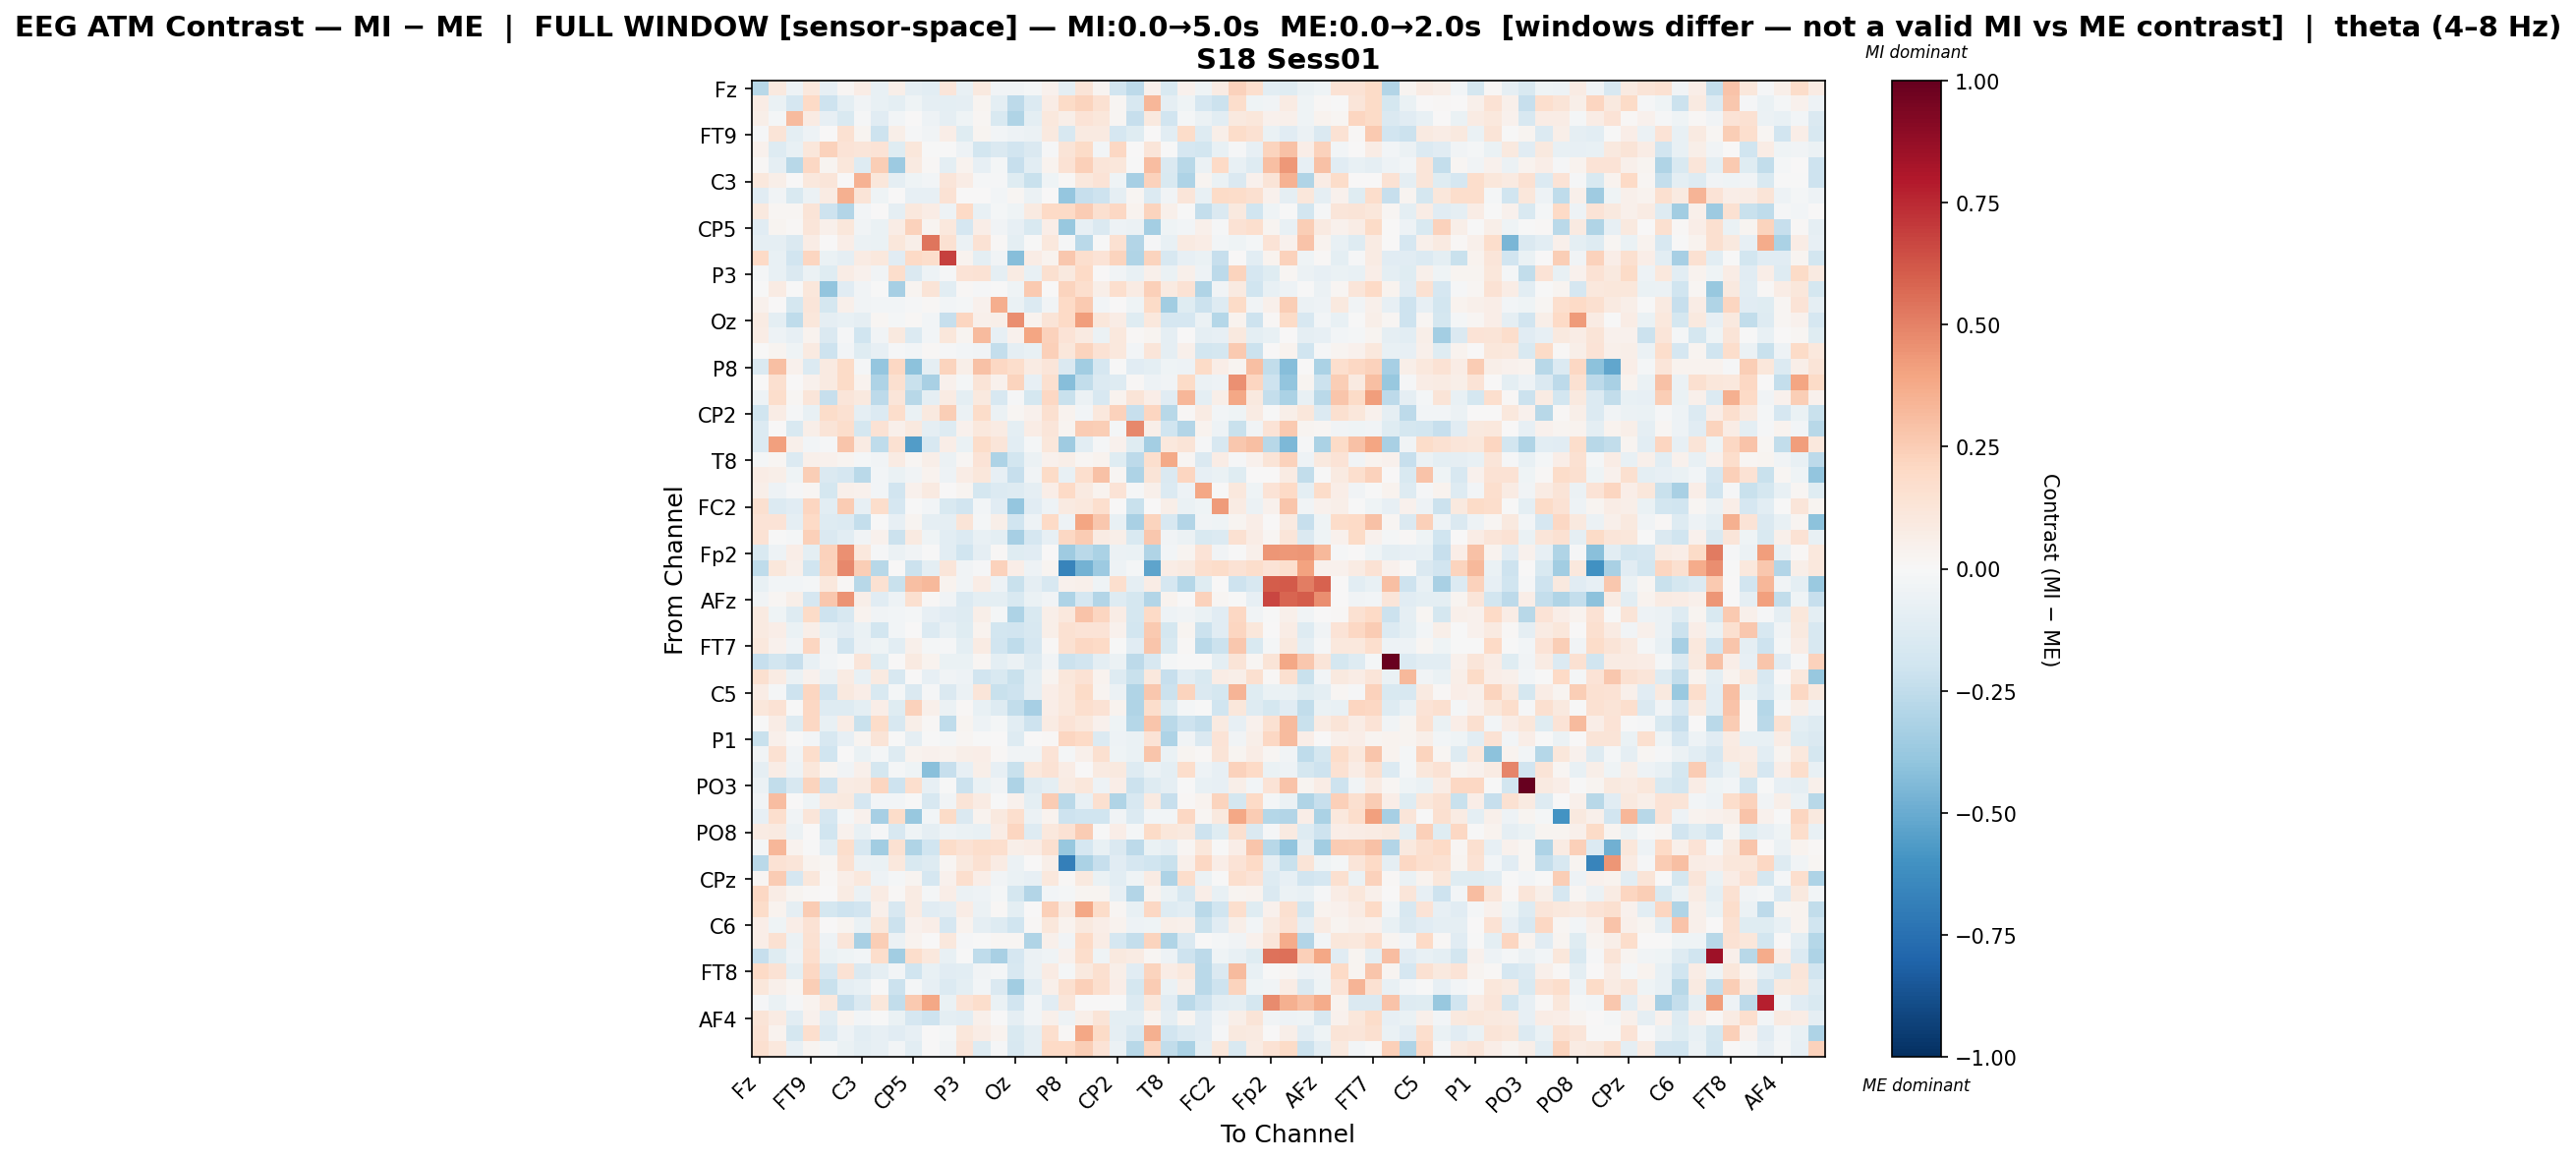

The data file committed next to this chart (first rows):
, Fz, F3, F7, FT9, FC5, FC1, C3, T7, TP9, CP5, CP1, Pz, P3, P7, O1, Oz, O2, P4, P8, TP10, CP6, CP2, Cz
Fz, -0.2787, 0.1001, -0.0536, 0.1019, -0.08384, 0.01628, 0.07217, -0.07613, 0.05888, -0.08884, -0.1038, 0.1205, -0.07094, 0.1012, -0.038, -0.03811, -0.02282, 0.04136, -0.09966, 0.1313, 0.02846, -0.1929, -0.2583
F3, 0.07053, -0.0697, -0.1656, 0.1993, -0.2079, -0.1006, -0.03552, -0.07346, -0.09895, -0.04592, -0.09348, -0.09562, -0.09306, 0.02773, -0.09858, -0.2639, -0.1334, 0.07061, 0.1953, 0.2241, 0.1487, 0.02122, -0.16
F7, 0.06131, -0.01854, 0.316, 0.07961, -0.07873, -0.1501, -0.01354, -0.1148, -0.02382, 0.002904, -0.04998, -0.09112, -0.04257, 0.02062, -0.1485, -0.3043, -0.09899, 0.1035, 0.05544, 0.1392, 0.1161, 0.0227, -0.2301
FT9, -0.009131, 0.1295, -0.09671, -0.05216, 0.004774, 0.1553, 0.02556, -0.2072, 0.05664, -0.01005, -0.03432, 0.06998, -0.1249, 0.02742, -0.0263, -0.05074, -0.05947, 0.09411, -0.1616, 0.08715, 0.09244, -0.1655, -0.12
FC5, 0.04191, -0.1295, -0.07644, 0.1122, 0.2274, 0.1359, 0.1179, 0.1357, -0.1182, 0.1113, -0.002205, -0.002924, -0.04979, -0.1852, -0.143, -0.1945, -0.1407, -0.01401, 0.1287, 0.1897, -0.02707, 0.2085, 0.004722
FC1, 0.01394, -0.08939, -0.2741, 0.2061, 0.02843, 0.1128, -0.1257, 0.2496, -0.3659, 0.0906, 0.01293, -0.1011, 0.03446, -0.07879, -0.02258, -0.2302, -0.1023, 0.03306, 0.1463, 0.2357, 0.124, 0.1114, -0.004657
C3, 0.1084, 0.05661, 0.007692, 0.1025, 0.1214, 0.003953, 0.3459, 0.1103, -0.08621, -0.04017, -0.02878, 0.1202, 0.07559, -0.0113, -0.01532, -0.121, -0.2209, -0.04649, 0.01341, 0.1087, 0.139, -0.04001, -0.3292
T7, -0.1133, -0.03466, -0.1488, -0.05811, 0.08476, 0.3584, 0.1307, -0.04659, 0.004364, -0.08479, -0.08087, 0.1435, 0.0001374, 0.0, -0.02353, 0.02067, -0.05539, 0.007594, -0.3871, -0.2323, -0.2045, -0.09033, 0.01974
TP9, 0.097, 0.01715, 0.01891, 0.1313, -0.2032, -0.2967, -0.0251, 0.006815, -0.08951, 0.1075, 0.07673, -0.04742, 0.1972, -0.07324, -0.02269, -0.04532, 0.09063, 0.198, 0.2013, 0.2543, 0.1632, 0.205, 0.03449
CP5, -0.1106, 0.02619, 0.009637, 0.1228, 0.05004, 0.1128, -0.03522, -0.06531, 0.07639, 0.2286, 0.02615, 0.1084, -0.1645, 0.0642, -0.03596, -0.07834, -0.1505, 0.06257, -0.3775, -0.08526, -0.1425, -0.04817, -0.05881
CP1, -0.09235, -0.09263, -0.1421, 0.0727, 0.004889, 0.06751, -0.05575, -0.06869, 0.1167, 0.06083, 0.5382, 0.1488, -0.05483, 0.1428, 0.01454, -0.09621, -0.001924, 0.1036, -0.01447, -0.2671, -0.007586, 0.1503, -0.2906
Pz, 0.1965, -0.0737, -0.1944, 0.2134, -0.06548, -0.09305, 0.0831, 0.1082, -0.1151, 0.1954, 0.1795, 0.6824, 0.03381, -0.098, -0.03542, -0.4221, 0.07609, 0.0361, 0.2724, 0.171, 0.1385, 0.2266, -0.2973
P3, -0.01924, -0.0769, -0.1454, -0.05768, -0.1175, 0.07175, 0.04023, -0.03627, 0.1766, -0.1483, -0.05369, -0.01279, 0.1378, 0.1426, -0.09074, 0.08378, -0.07759, 0.1569, 0.09834, 0.2005, 0.004767, -0.03184, -0.07168
P7, -0.005937, 0.08237, -0.00488, 0.1155, -0.395, -0.1109, -0.03436, -0.0004839, -0.3309, 0.02719, 0.1327, -0.1045, 0.008967, -0.01233, -0.006161, -0.03975, 0.2627, 0.001909, 0.2211, 0.169, 0.05752, 0.1654, 0.08063
O1, 0.04066, 0.005466, -0.1781, 0.1227, -0.1789, 0.0518, -0.03528, -0.02941, -0.03095, -0.0104, 0.008733, -0.028, -0.01881, 0.04185, 0.3616, -0.06847, -0.1351, -0.0327, 0.1956, 0.2598, -0.03017, 0.004174, -0.04146
Oz, 0.08205, -0.09603, -0.252, 0.1117, -0.09336, -0.07608, -0.08988, 0.02307, -0.01616, 0.01024, -0.02611, -0.2314, 0.2164, 0.05345, 0.05529, 0.4616, 0.03342, 0.1318, 0.1976, 0.4168, 0.1103, 0.07306, -0.1248
O2, 0.07153, -0.0506, -0.07966, 0.03338, -0.148, -0.009172, -0.2015, -0.03151, 0.1006, -0.1397, -0.02841, 0.113, 0.0295, 0.3142, -0.07849, 0.0438, 0.392, 0.2323, 0.1333, 0.09069, -0.05972, 0.1028, 0.009113
P4, 0.0001174, 0.02697, -0.04659, 0.09318, -0.21, -0.02875, -0.1174, -0.08184, -0.01303, -0.02784, 0.01142, -0.0107, -0.02879, -0.03157, -0.2399, -0.09135, -0.07531, 0.2366, 0.1139, 0.2242, 0.1416, 0.1067, -0.02579
P8, -0.1431, 0.3027, 0.04611, -0.1381, 0.09172, 0.1883, -0.01726, -0.3878, 0.2074, -0.4085, -0.09312, 0.2264, 0.0608, 0.2894, 0.2033, 0.1736, 0.08027, 0.123, -0.1468, -0.3498, -0.1691, -0.006281, -0.1165
TP10, 0.00206, 0.1579, 0.002573, 0.04275, 0.08686, 0.1896, 0.0337, -0.3122, 0.1637, -0.2265, -0.3247, 0.04183, -0.02335, 0.1257, 0.03985, 0.2264, -0.08126, 0.161, -0.4254, -0.2425, -0.1356, -0.1271, 0.01066
CP6, -0.05208, 0.1748, 0.01767, 0.1244, -0.234, 0.1211, 0.098, -0.2651, 0.1181, -0.2746, -0.09152, 0.08173, -0.09626, 0.1012, -0.1582, -0.01495, -0.1792, 0.2105, -0.2246, -0.05599, -0.1613, 0.03483, 0.1281
CP2, -0.1989, 0.075, -0.01504, -0.07564, 0.1869, 0.1537, -0.08802, -0.1386, 0.1722, -0.06985, 0.1011, 0.2439, -0.05738, 0.1851, -0.05516, 0.02223, 0.04281, 0.1614, 0.0361, -0.02879, 0.1048, 0.2341, -0.2331
Cz, -0.1339, 0.0003586, -0.1532, 0.05846, 0.1307, 0.1781, -0.172, 0.1409, 0.05109, 0.0972, -0.09201, -0.1299, 0.03975, 0.1093, 0.07889, -0.09696, 0.07765, 0.1214, 0.02476, 0.2526, 0.2453, -0.0161, 0.4815
C4, -0.1365, 0.4118, 0.0476, -0.02586, -0.008022, 0.2805, 0.08237, -0.2553, 0.1486, -0.5565, -0.1628, 0.06861, -0.06312, 0.1845, 0.1249, -0.1052, -0.0167, 0.1122, -0.3536, -0.1026, -0.01451, 0.03978, -0.1235
T8, -0.02303, 0.02316, -0.1396, 0.05043, 0.04318, 0.02462, -0.02209, -0.0341, 0.08205, 0.01863, 0.06093, -0.05667, 0.01905, 0.1405, -0.3086, -0.1801, -0.05931, 0.04263, 0.05621, 0.01812, 0.03882, -0.1212, -0.2642
FT10, 0.07324, 0.05646, -0.04652, 0.2451, -0.145, -0.1682, -0.2733, -0.02903, -0.06989, -0.03425, 0.03548, -0.05353, 0.07695, 0.1134, -0.08124, -0.231, -0.03169, 0.1949, -0.07658, 0.1657, 0.2912, 0.02129, -0.3102
FC6, 0.05509, -0.04857, -0.008037, 0.01808, -0.1777, 0.05043, 0.03954, -0.03082, -0.1877, 0.04646, 0.09037, 0.004315, 0.02749, -0.1727, -0.1383, -0.1256, -0.08875, 0.06279, 0.1965, 0.08975, 0.03157, 0.1392, -0.0121
FC2, 0.1613, -0.1343, -0.1134, 0.2118, -0.1056, 0.2547, -0.08145, 0.1748, -0.1671, -0.001704, -0.02822, -0.1501, -0.1893, -0.02523, -0.1128, -0.3842, -0.1166, -0.05379, 0.08983, 0.1071, 0.1684, 0.005847, -0.2207
F4, 0.1385, 0.1404, -0.09059, 0.1957, -0.1253, -0.1369, -0.2404, -0.00642, -0.08263, 0.03054, -0.09102, -0.08847, 0.1324, -0.02055, 0.05597, -0.1995, -0.04973, 0.1976, -0.05244, 0.3927, 0.266, -0.07654, -0.3269
F8, 0.1464, -0.007281, -0.01707, 0.2402, -0.1434, -0.1085, -0.03305, 0.04451, -0.2115, 0.08988, -0.04482, -0.1081, -0.1387, -0.07327, -0.09784, -0.3294, -0.1662, -0.07865, 0.2038, 0.2551, 0.08373, 0.05736, -0.1549
Fp2, -0.1562, -0.0504, 0.06302, -0.0977, 0.2324, 0.4543, 0.1061, -0.01272, -0.06189, -0.03694, -0.003246, -0.1091, -0.2004, -0.08713, 0.01177, -0.1187, -0.1123, 0.001981, -0.3519, -0.2699, -0.3187, -0.05752, -0.07018
AF7, -0.2524, 0.1159, 0.04944, -0.1993, 0.2192, 0.4788, 0.2423, -0.2767, 0.0004468, -0.2173, -0.1011, 0.1233, -0.0389, -0.009721, 0.2332, 0.06623, -0.05271, 0.03115, -0.6579, -0.4758, -0.3632, -0.04754, -0.01914
AF3, -0.07116, -0.03047, -0.02673, -0.01912, 0.1042, 0.01348, -0.2795, 0.1522, -0.2222, 0.3011, 0.3208, 0.03396, -0.03816, 0.07515, -0.04935, -0.2208, -0.09182, -0.1573, 0.04149, 0.05327, -0.03909, 0.1688, -0.08789
AFz, -0.03868, 0.01804, 0.06115, -0.1684, 0.2731, 0.4522, 0.0622, -0.1116, -0.04912, 0.16, 0.01402, -0.03414, -0.1346, -0.0965, -0.09739, -0.1496, -0.06944, -0.03257, -0.3077, -0.1717, -0.29, -0.1298, -0.1771
F1, 0.09216, -0.04057, -0.1298, 0.1886, -0.2071, -0.16, 0.03511, -0.03521, -0.02628, -0.01924, -0.08203, -0.1114, -0.1264, 0.05689, -0.02259, -0.3097, -0.1557, 0.05967, 0.1044, 0.2841, 0.2132, 0.07045, -0.1748
F5, 0.09126, 0.06544, -0.06792, 0.05743, -0.07333, -0.1133, -0.06503, -0.1804, -0.02888, 0.005506, -0.1393, -0.0746, -0.1249, 0.03177, -0.1806, -0.1895, -0.1615, 0.05917, 0.1493, 0.1393, 0.1341, 0.04279, -0.1797
FT7, 0.1057, 0.04678, -0.0349, 0.2113, -0.03269, -0.1906, -0.0573, -0.04192, -0.1069, 0.04905, -0.01641, -0.01162, -0.09397, 0.08168, -0.1883, -0.2506, -0.171, 0.008044, 0.149, 0.2048, 0.1974, -0.003314, -0.1147
FC3, -0.231, -0.1858, -0.2325, -0.07457, -0.02702, -0.001954, 0.1219, -0.1226, 0.001271, 0.09294, 0.03662, -0.06957, -0.0689, 0.01912, -0.09705, -0.0574, -0.1266, -0.03282, -0.2151, -0.1908, -0.1004, -0.06069, -0.2628
C1, 0.1638, 0.08584, -0.05831, 0.04186, -0.06033, 0.07977, -0.07171, 0.09001, -0.1572, 0.007195, -0.07924, -0.03498, -0.04857, -0.1926, -0.1505, -0.2262, -0.09724, 0.02967, 0.1129, 0.1457, 0.03563, -0.1297, -0.224
C5, 0.07561, -0.01781, -0.2079, 0.2136, -0.1919, 0.09526, 0.06887, -0.1519, -0.0228, -0.1437, -0.01139, -0.1472, -0.06074, 0.1201, -0.2218, -0.2041, -0.0862, 0.06491, 0.1018, 0.194, 0.0299, -0.06015, -0.3019
TP7, 0.1106, 0.1422, -0.0058, 0.2096, -0.1279, -0.1251, -0.09836, 0.06881, -0.1228, 0.2277, 0.05443, -0.06084, 0.008471, -0.07659, -0.1298, -0.2447, -0.3349, 0.06262, 0.1062, 0.1666, 0.141, 0.0382, -0.303
CP3, -0.004416, 0.07783, -0.1275, 0.2072, -0.07695, 0.0712, -0.2189, 0.1826, -0.1572, 0.05894, 0.01448, -0.2514, 0.03027, -0.0499, -0.01856, -0.102, -0.2108, 0.07983, 0.1396, 0.1055, 0.04025, -0.03973, -0.2813
P1, -0.2265, 0.04693, -0.002575, -0.03026, -0.1617, -0.08583, 0.03114, 0.1323, -0.007741, -0.08984, -0.005952, -0.02073, 0.02324, -0.003026, 0.003447, -0.1308, 0.004731, 0.01073, 0.2151, 0.1996, -0.1336, -0.04729, -0.06467
P5, -0.03786, 0.1493, -0.03454, 0.173, -0.197, 0.006789, -0.06301, -0.01998, -0.1316, 0.03635, 0.03963, 0.03707, 0.06004, 0.063, 0.008025, -0.03155, -0.03431, 0.1347, -0.01651, 0.05023, 0.1614, -0.04249, -0.06766
PO7, -0.09085, 0.07093, -0.05348, 0.1138, 0.02792, -0.0359, 0.05281, -0.1743, -0.01727, -0.04244, -0.4205, -0.2275, -0.0785, 0.05681, -0.08236, -0.223, 0.1016, 0.1432, 0.07641, 0.003882, 0.09341, 0.09481, -0.1275
PO3, -0.06226, -0.2433, -0.1573, 0.2189, -0.2108, 0.07872, 0.09071, 0.2147, -0.2072, 0.1718, -0.08115, -0.006837, -0.2136, -0.06289, -0.0333, -0.3103, -0.1327, -0.09586, 0.083, 0.1164, -0.05412, 0.06485, -0.2168
POz, -0.03384, 0.3103, 0.00146, -0.03983, 0.08599, 0.0953, -0.1646, -0.02841, -0.02918, -0.006865, -0.1631, -0.03163, 0.1254, 0.08552, -0.002585, 0.04357, -0.0944, 0.25, -0.27, -0.07192, 0.1631, -0.2983, -0.1627
PO4, -0.08073, 0.1673, -0.03365, 0.1172, -0.169, -0.02038, 0.04439, -0.3331, 0.1803, -0.3785, -0.02827, 0.1938, -0.1421, 0.03584, 0.1008, 0.1714, -0.05695, 0.0389, -0.2044, -0.1988, -0.1982, -0.03783, -0.1392
PO8, 0.08536, 0.09247, -0.05953, 0.006289, -0.2024, 0.04278, -0.07708, -0.01274, -0.1585, -0.04109, -0.08941, -0.04985, -0.06485, -0.07164, 0.07565, 0.217, -0.1272, 0.1026, 0.1462, 0.251, -0.003307, 0.06581, -0.01625
P6, -0.01991, 0.3308, 0.03625, -0.005183, -0.1055, 0.1746, -0.1566, -0.3438, 0.1561, -0.303, -0.2014, 0.1874, 0.1445, 0.1751, 0.167, 0.05956, 0.07267, 0.1573, -0.3796, -0.1658, -0.07793, -0.1412, -0.2644
P2, -0.2716, 0.1432, 0.1222, 0.03236, 0.01917, 0.1536, -0.06098, -0.0696, 0.105, -0.1526, -0.1306, 0.01835, 0.09905, 0.1489, 0.07992, -0.05708, 0.001431, 0.06229, -0.6844, -0.3161, -0.2299, -0.1118, -0.1713
CPz, 0.02253, 0.2545, -0.1661, 0.113, 0.0149, 0.06648, 0.102, -0.05366, -0.01687, 0.03002, -0.1649, 0.0428, 0.1709, 0.06268, -0.03493, -0.06713, -0.08012, 0.1032, 0.01412, 0.0955, -0.06803, -0.1078, -0.04099
CP4, 0.2064, 0.07521, 0.02705, 0.01414, 6.91173319800337e-05, 0.08567, -0.05932, 0.08567, 0.0117, 0.08549, -0.02182, 0.06579, -0.05583, -0.05461, -0.0157, -0.1776, -0.2939, -0.0276, -0.01962, 0.02747, 0.02865, -0.08431, -0.2938
TP8, 0.1832, 0.03152, -0.08623, 0.2543, -0.177, -0.2068, -0.1937, 0.05435, -0.1633, 0.08382, -0.1168, -0.0907, 0.07503, -0.05812, 0.01109, -0.09463, 0.002838, 0.2373, 0.08703, 0.3838, 0.1826, 0.01752, -0.07384
C6, 0.06302, -0.04457, 0.06301, 0.1433, 0.006516, 0.02691, -0.06487, 0.1166, -0.2129, 0.0397, 0.06432, -0.1698, 0.03683, -0.08961, -0.1299, -0.1984, 0.01333, 0.1147, 0.03417, 0.09741, 0.06637, 0.0336, -0.05169
C2, 0.06358, 0.15, -0.05507, 0.1549, -0.04877, 0.118, -0.3253, 0.2493, -0.05627, 0.03824, 0.00578, 0.1084, -0.01384, -0.006413, 0.02109, 0.01804, -0.2974, 0.05461, -0.03647, 0.1974, 0.07095, -0.169, -0.2383
FC4, -0.2296, -0.1231, -0.04982, 0.1712, -0.06933, -0.04131, -0.02768, 0.173, -0.3446, 0.1758, 0.1031, -0.07105, -0.0001742, -0.255, -0.327, -0.1648, -0.05938, -0.03948, 0.0448, 0.1757, -0.04084, 0.1001, 0.08178
FT8, 0.2019, 0.1412, -0.09683, 0.208, -0.1593, 0.1432, -0.1426, -0.09348, -0.02783, -0.2024, -0.07081, -0.1142, -0.1083, -0.03594, -0.01925, -0.1577, -0.05533, 0.08285, -0.02109, 0.1014, 0.1616, 0.05504, -0.1126
F6, 0.1133, 0.05048, 0.02228, 0.2481, -0.2215, -0.09059, -0.07197, -0.00128, -0.2124, -0.01943, -0.07934, -0.1383, -0.09761, -0.02905, -0.1429, -0.3456, -0.1032, 0.04784, 0.1613, 0.2368, 0.1693, 0.06891, -0.1754
AF8, -0.009333, -0.0629, -0.01245, 0.0316, 0.1057, -0.2333, -0.146, 0.1167, -0.2461, 0.2624, 0.3835, -0.06969, 0.1404, 0.1748, -0.06803, -0.1876, -0.02903, -0.1119, 0.1198, 0.001595, 0.004442, -0.00496, -0.1375
... 3 more rows
